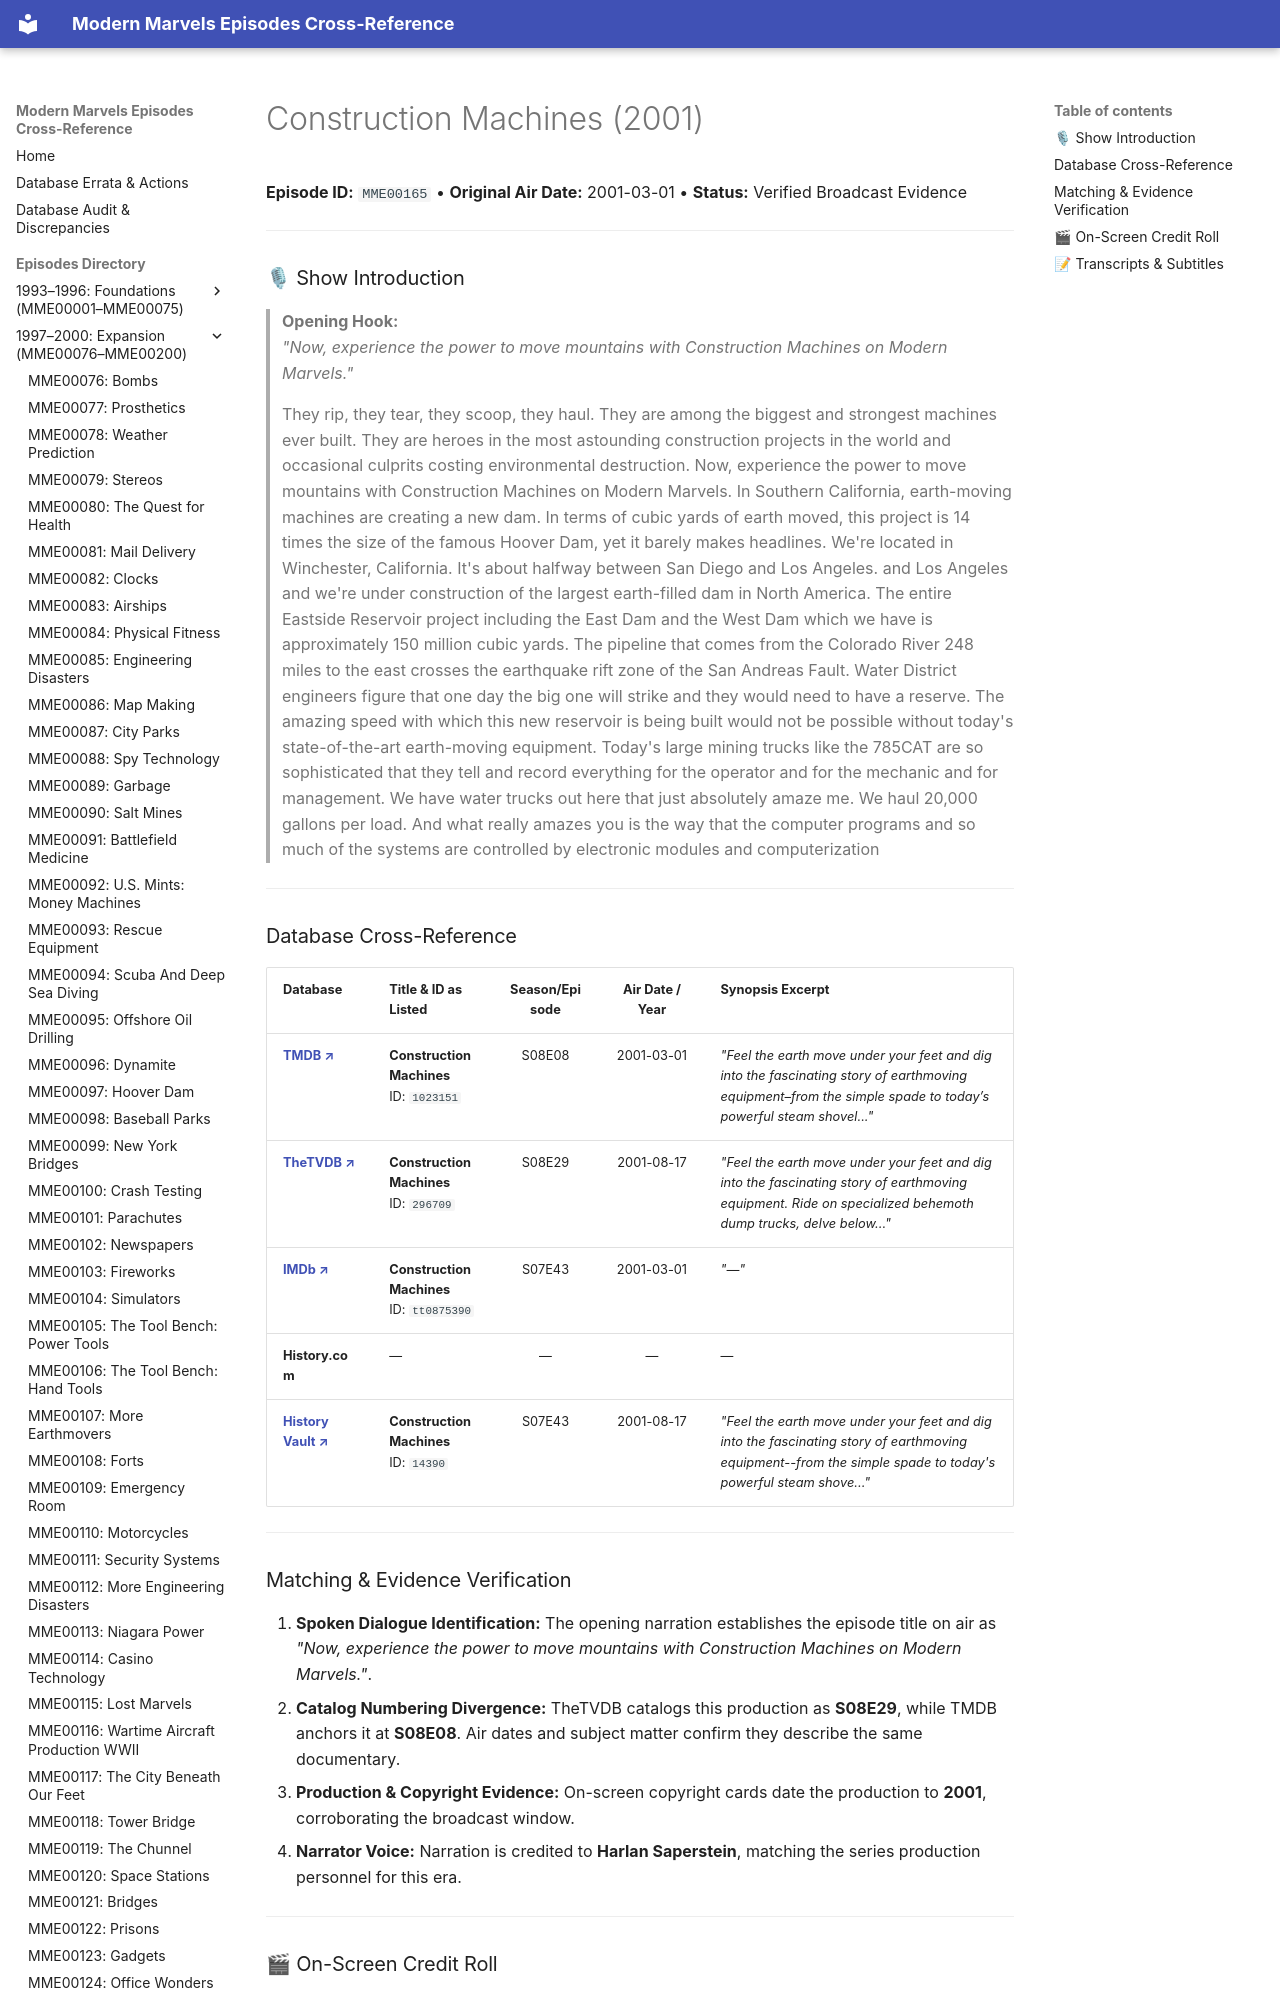

repository: ModernMarvelsFan/ModernMarvels · page: episodes/MME00165/index.html · generator: mkdocs

# Construction Machines (2001)

**Episode ID:** `MME00165` • **Original Air Date:** 2001-03-01 • **Status:** Verified Broadcast Evidence

---

### 🎙 Show Introduction

> **Opening Hook:**  
> *"Now, experience the power to move mountains with Construction Machines on Modern Marvels."*

> They rip, they tear, they scoop, they haul. They are among the biggest and strongest machines ever built. They are heroes in the most astounding construction projects in the world and occasional culprits costing environmental destruction. Now, experience the power to move mountains with Construction Machines on Modern Marvels. In Southern California, earth-moving machines are creating a new dam. In terms of cubic yards of earth moved, this project is 14 times the size of the famous Hoover Dam, yet it barely makes headlines. We're located in Winchester, California. It's about halfway between San Diego and Los Angeles. and Los Angeles and we're under construction of the largest earth-filled dam in North America. The entire Eastside Reservoir project including the East Dam and the West Dam which we have is approximately 150 million cubic yards. The pipeline that comes from the Colorado River 248 miles to the east crosses the earthquake rift zone of the San Andreas Fault. Water District engineers figure that one day the big one will strike and they would need to have a reserve. The amazing speed with which this new reservoir is being built would not be possible without today's state-of-the-art earth-moving equipment. Today's large mining trucks like the 785CAT are so sophisticated that they tell and record everything for the operator and for the mechanic and for management. We have water trucks out here that just absolutely amaze me. We haul 20,000 gallons per load. And what really amazes you is the way that the computer programs and so much of the systems are controlled by electronic modules and computerization

---
